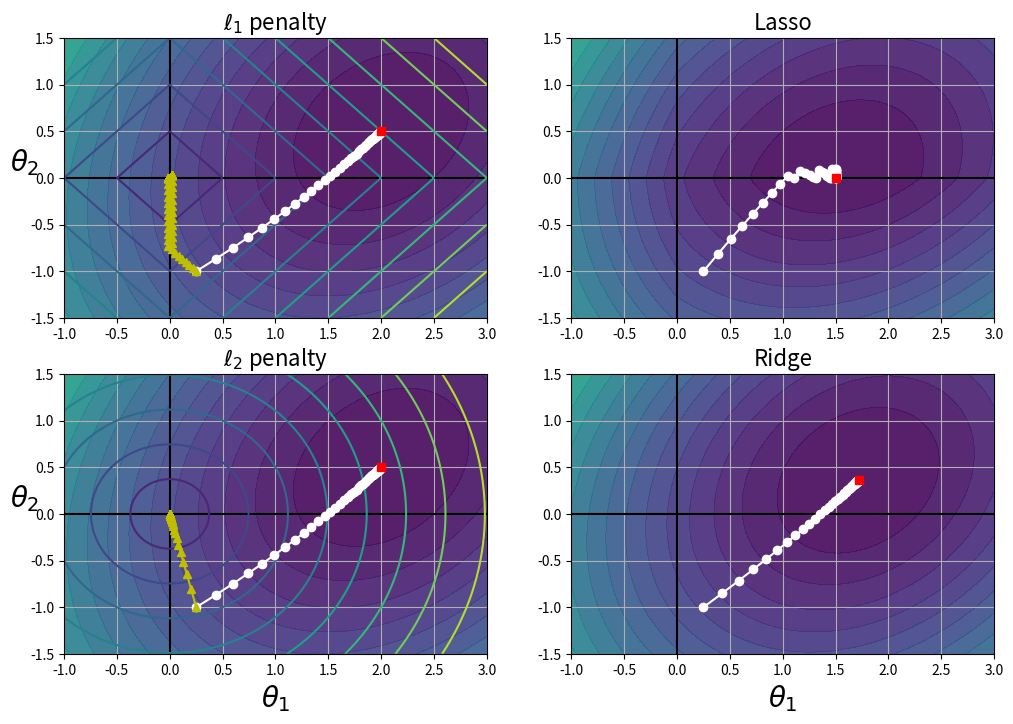

Python code for this plot:
import numpy as np
import matplotlib.pyplot as plt

# ============ I. Generate and plot data ============
np.random.seed(42)
m = 20
X = 3 * np.random.rand(m, 1)
y = 1 + 0.5 * X + np.random.randn(m, 1) / 1.5
X_new = np.linspace(0, 3, 100).reshape(100, 1)


t1a, t1b, t2a, t2b = -1, 3, -1.5, 1.5

# ignoring bias term
t1s = np.linspace(t1a, t1b, 500)
t2s = np.linspace(t2a, t2b, 500)
t1, t2 = np.meshgrid(t1s, t2s)
T = np.c_[t1.ravel(), t2.ravel()]
Xr = np.array([[-1, 1], [-0.3, -1], [1, 0.1]])
yr = 2 * Xr[:, :1] + 0.5 * Xr[:, 1:]

J = (1/len(Xr) * np.sum((T.dot(Xr.T) - yr.T)**2, axis=1)).reshape(t1.shape)

N1 = np.linalg.norm(T, ord=1, axis=1).reshape(t1.shape)
N2 = np.linalg.norm(T, ord=2, axis=1).reshape(t1.shape)

t_min_idx = np.unravel_index(np.argmin(J), J.shape)
t1_min, t2_min = t1[t_min_idx], t2[t_min_idx]

t_init = np.array([[0.25], [-1]])

def bgd_path(theta, X, y, l1, l2, core = 1, eta = 0.1, n_iterations = 50):
    path = [theta]
    for iteration in range(n_iterations):
        gradients = core * 2/len(X) * X.T.dot(X.dot(theta) - y) + l1 * np.sign(theta) + 2 * l2 * theta

        theta = theta - eta * gradients
        path.append(theta)
    return np.array(path)

plt.figure(figsize=(12, 8))
for i, N, l1, l2, title in ((0, N1, 0.5, 0, "Lasso"), (1, N2, 0,  0.1, "Ridge")):
    JR = J + l1 * N1 + l2 * N2**2
    
    tr_min_idx = np.unravel_index(np.argmin(JR), JR.shape)
    t1r_min, t2r_min = t1[tr_min_idx], t2[tr_min_idx]

    levelsJ=(np.exp(np.linspace(0, 1, 20)) - 1) * (np.max(J) - np.min(J)) + np.min(J)
    levelsJR=(np.exp(np.linspace(0, 1, 20)) - 1) * (np.max(JR) - np.min(JR)) + np.min(JR)
    levelsN=np.linspace(0, np.max(N), 10)
    
    path_J = bgd_path(t_init, Xr, yr, l1=0, l2=0)
    path_JR = bgd_path(t_init, Xr, yr, l1, l2)
    path_N = bgd_path(t_init, Xr, yr, np.sign(l1)/3, np.sign(l2), core=0)

    plt.subplot(221 + i * 2)
    plt.grid(True)
    plt.axhline(y=0, color='k')
    plt.axvline(x=0, color='k')
    plt.contourf(t1, t2, J, levels=levelsJ, alpha=0.9)
    plt.contour(t1, t2, N, levels=levelsN)
    plt.plot(path_J[:, 0], path_J[:, 1], "w-o")
    plt.plot(path_N[:, 0], path_N[:, 1], "y-^")
    plt.plot(t1_min, t2_min, "rs")
    plt.title(r"$\ell_{}$ penalty".format(i + 1), fontsize=16)
    plt.axis([t1a, t1b, t2a, t2b])
    if i == 1:
        plt.xlabel(r"$\theta_1$", fontsize=20)
    plt.ylabel(r"$\theta_2$", fontsize=20, rotation=0)

    plt.subplot(222 + i * 2)
    plt.grid(True)
    plt.axhline(y=0, color='k')
    plt.axvline(x=0, color='k')
    plt.contourf(t1, t2, JR, levels=levelsJR, alpha=0.9)
    plt.plot(path_JR[:, 0], path_JR[:, 1], "w-o")
    plt.plot(t1r_min, t2r_min, "rs")
    plt.title(title, fontsize=16)
    plt.axis([t1a, t1b, t2a, t2b])
    if i == 1:
        plt.xlabel(r"$\theta_1$", fontsize=20)

plt.show()